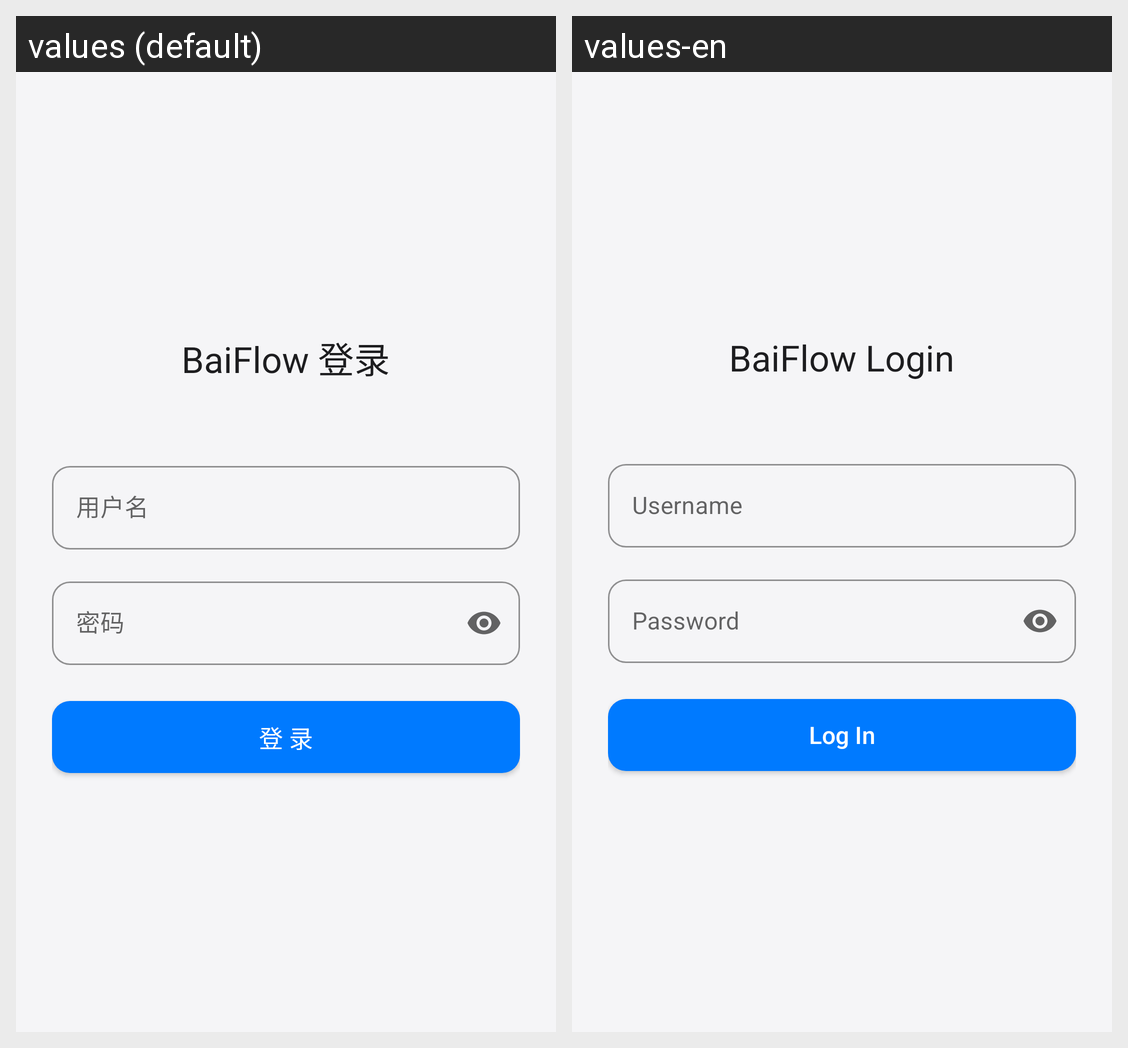

Here is an Android app screen in its default locale and in the app's own translations. Write out the translated-string differences for the strings that appear on this screen.
Android screen res/layout/activity_login.xml rendered under 2 locales, left to right: values (default), values-en. Device: Nexus 5 (rendered at 1080×1920; each locale shown at half size, 540×960, under a caption strip naming it); theme Theme.BaiFlow.
Strings drawn on this screen, with the default value and each locale's value (text and hints the layout hard-codes, and strings that could not be matched under every locale, appear in the picture but are not listed):

login_title
  values: BaiFlow 登录
  values-en: BaiFlow Login

login_username_hint
  values: 用户名
  values-en: Username

login_password_hint
  values: 密码
  values-en: Password

login_button
  values: 登 录
  values-en: Log In
